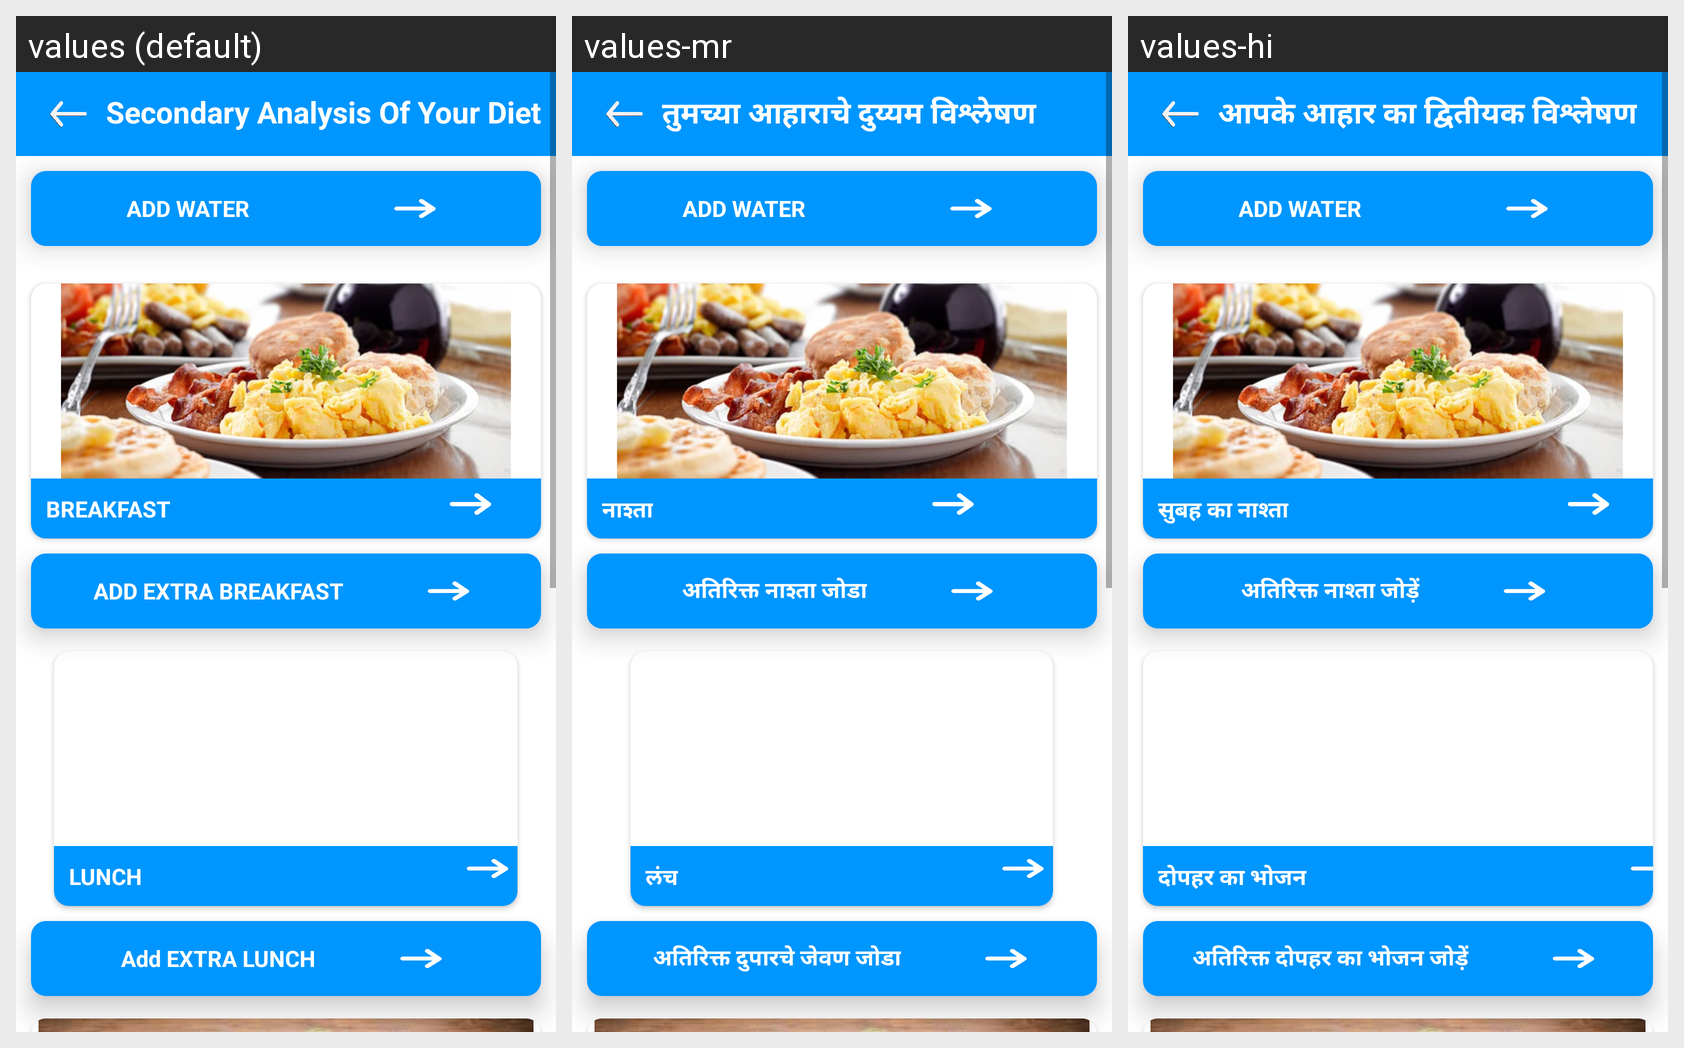

Strings drawn on this Android screen and how each of the app's shown locales translates them:
Android screen res/layout/activity_secondary_analysisdiet.xml rendered under 3 locales, left to right: values (default), values-mr, values-hi. Device: Nexus 5 (rendered at 1080×1920; each locale shown at half size, 540×960, under a caption strip naming it); theme Theme.HealthifyApp.
Strings drawn on this screen, with the default value and each locale's value (text and hints the layout hard-codes, and strings that could not be matched under every locale, appear in the picture but are not listed):

fragment_home1
  values: Secondary Analysis Of Your Diet
  values-mr: तुमच्या आहाराचे दुय्यम विश्लेषण
  values-hi: आपके आहार का द्वितीयक विश्लेषण

add_water
  values: ADD WATER
  values-mr: ADD WATER  [not translated; the default value is used]
  values-hi: ADD WATER  [not translated; the default value is used]

breakfast
  values: BREAKFAST
  values-mr: नाश्ता
  values-hi: सुबह का नाश्ता

add_extra_breakfast
  values: ADD EXTRA BREAKFAST
  values-mr: अतिरिक्त नाश्ता जोडा
  values-hi: अतिरिक्त नाश्ता जोड़ें

lunch
  values: LUNCH
  values-mr: लंच
  values-hi: दोपहर का भोजन

add_extra_lunch
  values: Add EXTRA LUNCH
  values-mr:  अतिरिक्त दुपारचे जेवण जोडा
  values-hi: अतिरिक्त दोपहर का भोजन जोड़ें
